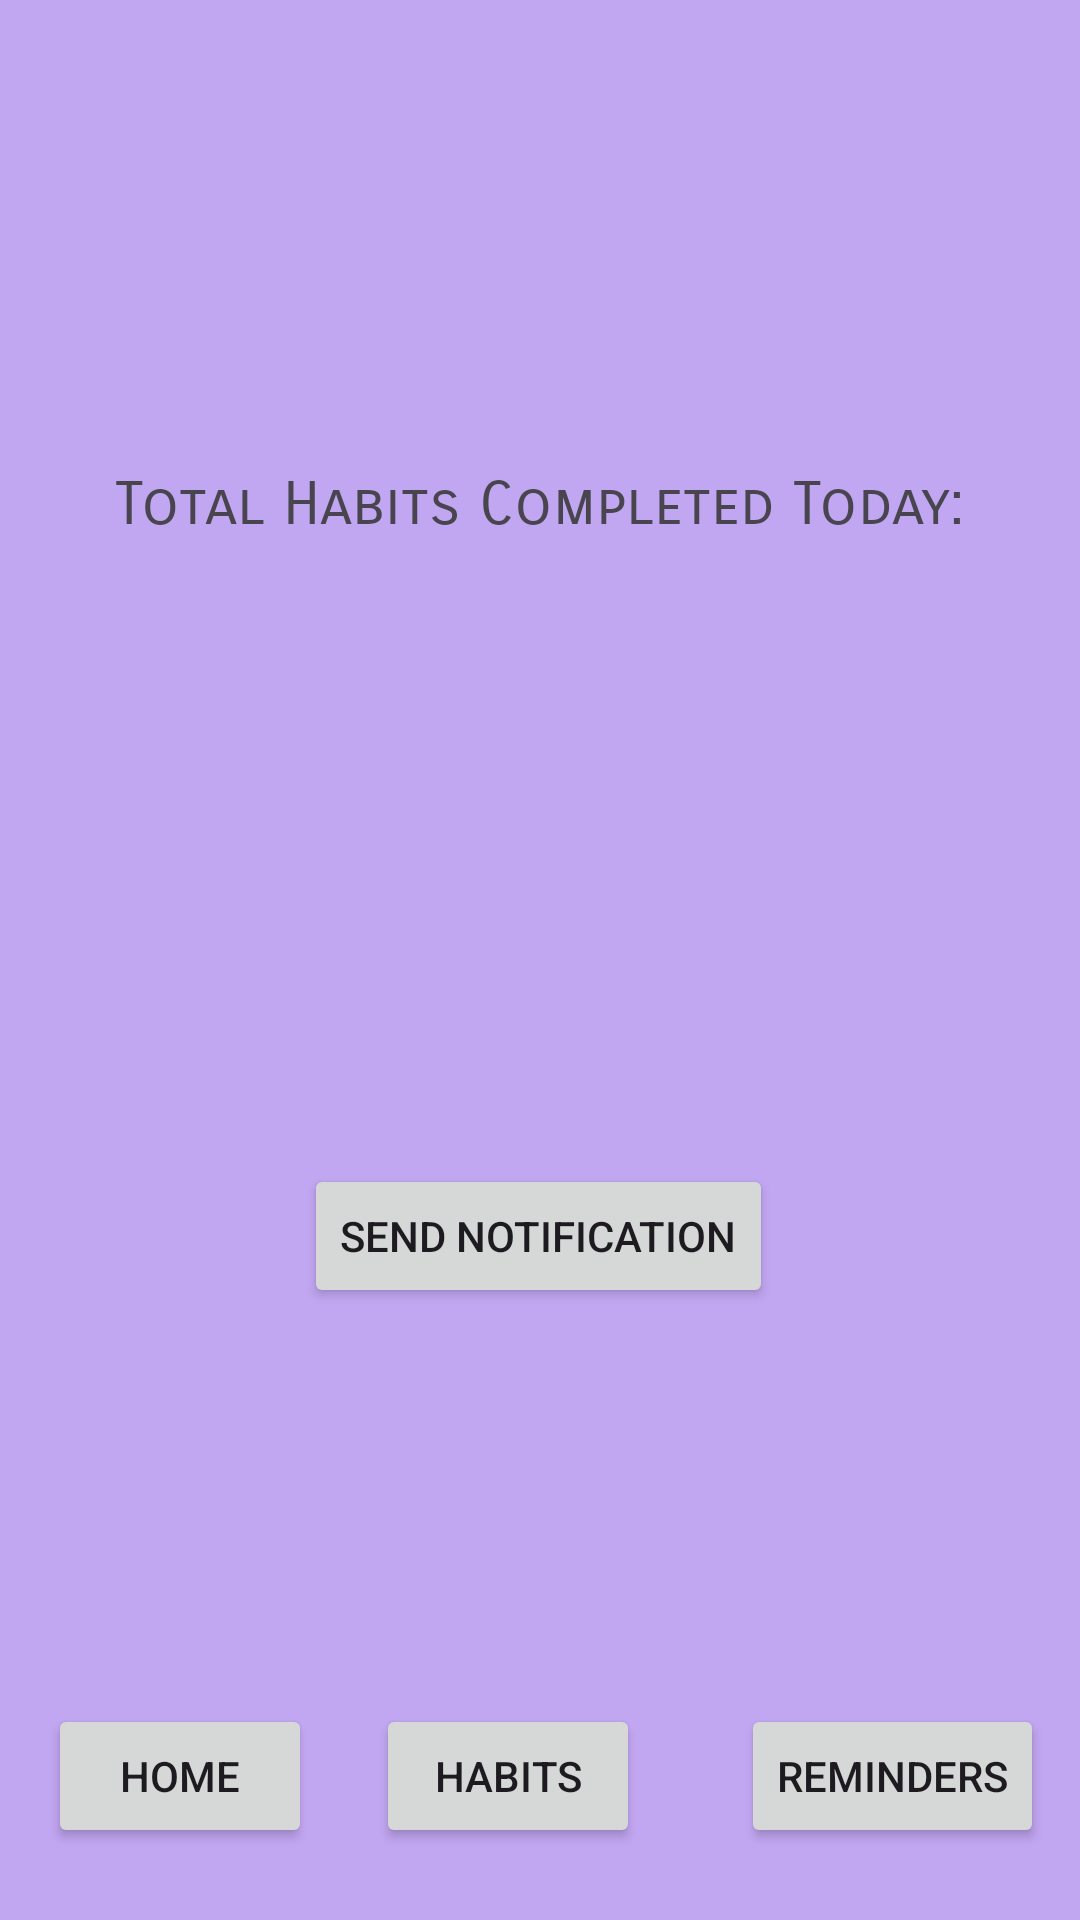

Here is an Android app screen rendered from its layout file. Give the layout XML and the strings, colors and styles it references.
<!-- AndroidManifest.xml: application theme Theme.Quackify -->
<!-- res/layout/activity_reminder.xml -->
<?xml version="1.0" encoding="utf-8"?>
<androidx.constraintlayout.widget.ConstraintLayout xmlns:android="http://schemas.android.com/apk/res/android"
    xmlns:app="http://schemas.android.com/apk/res-auto"
    xmlns:tools="http://schemas.android.com/tools"
    android:layout_width="match_parent"
    android:layout_height="match_parent"
    android:background="#C1A6F1"
    tools:context=".ReminderActivity">

    <TextView
        android:id="@+id/totalTextView"
        android:layout_width="wrap_content"
        android:layout_height="wrap_content"
        android:layout_marginTop="156dp"
        android:fontFamily="sans-serif-smallcaps"
        android:text="Total Habits Completed Today:"
        android:textAlignment="center"
        android:textSize="20sp"
        app:layout_constraintEnd_toEndOf="parent"
        app:layout_constraintHorizontal_bias="0.496"
        app:layout_constraintStart_toStartOf="parent"
        app:layout_constraintTop_toTopOf="parent" />

    <Button
        android:id="@+id/notifyButton"
        android:layout_width="wrap_content"
        android:layout_height="wrap_content"
        android:layout_marginTop="388dp"
        android:text="Send Notification"
        app:layout_constraintEnd_toEndOf="parent"
        app:layout_constraintHorizontal_bias="0.498"
        app:layout_constraintStart_toStartOf="parent"
        app:layout_constraintTop_toTopOf="parent" />

    <Button
        android:id="@+id/reminderButton2"
        android:layout_width="wrap_content"
        android:layout_height="wrap_content"
        android:layout_marginEnd="12dp"
        android:layout_marginBottom="24dp"
        android:text="Reminders"
        app:layout_constraintBottom_toBottomOf="parent"
        app:layout_constraintEnd_toEndOf="parent" />

    <Button
        android:id="@+id/homeButton2"
        android:layout_width="wrap_content"
        android:layout_height="wrap_content"
        android:layout_marginStart="16dp"
        android:layout_marginBottom="24dp"
        android:text="Home"
        app:layout_constraintBottom_toBottomOf="parent"
        app:layout_constraintStart_toStartOf="parent" />

    <Button
        android:id="@+id/habitButton2"
        android:layout_width="wrap_content"
        android:layout_height="wrap_content"
        android:layout_marginBottom="24dp"
        android:text="Habits"
        app:layout_constraintBottom_toBottomOf="parent"
        app:layout_constraintEnd_toEndOf="parent"
        app:layout_constraintHorizontal_bias="0.461"
        app:layout_constraintStart_toStartOf="parent" />

</androidx.constraintlayout.widget.ConstraintLayout>
<!-- resources referenced by this layout -->
<resources>
  <style name="Theme.Quackify" parent="Base.Theme.Quackify" />
  <style name="Base.Theme.Quackify" parent="Theme.Material3.DayNight.NoActionBar">
          
          
      </style>
</resources>
